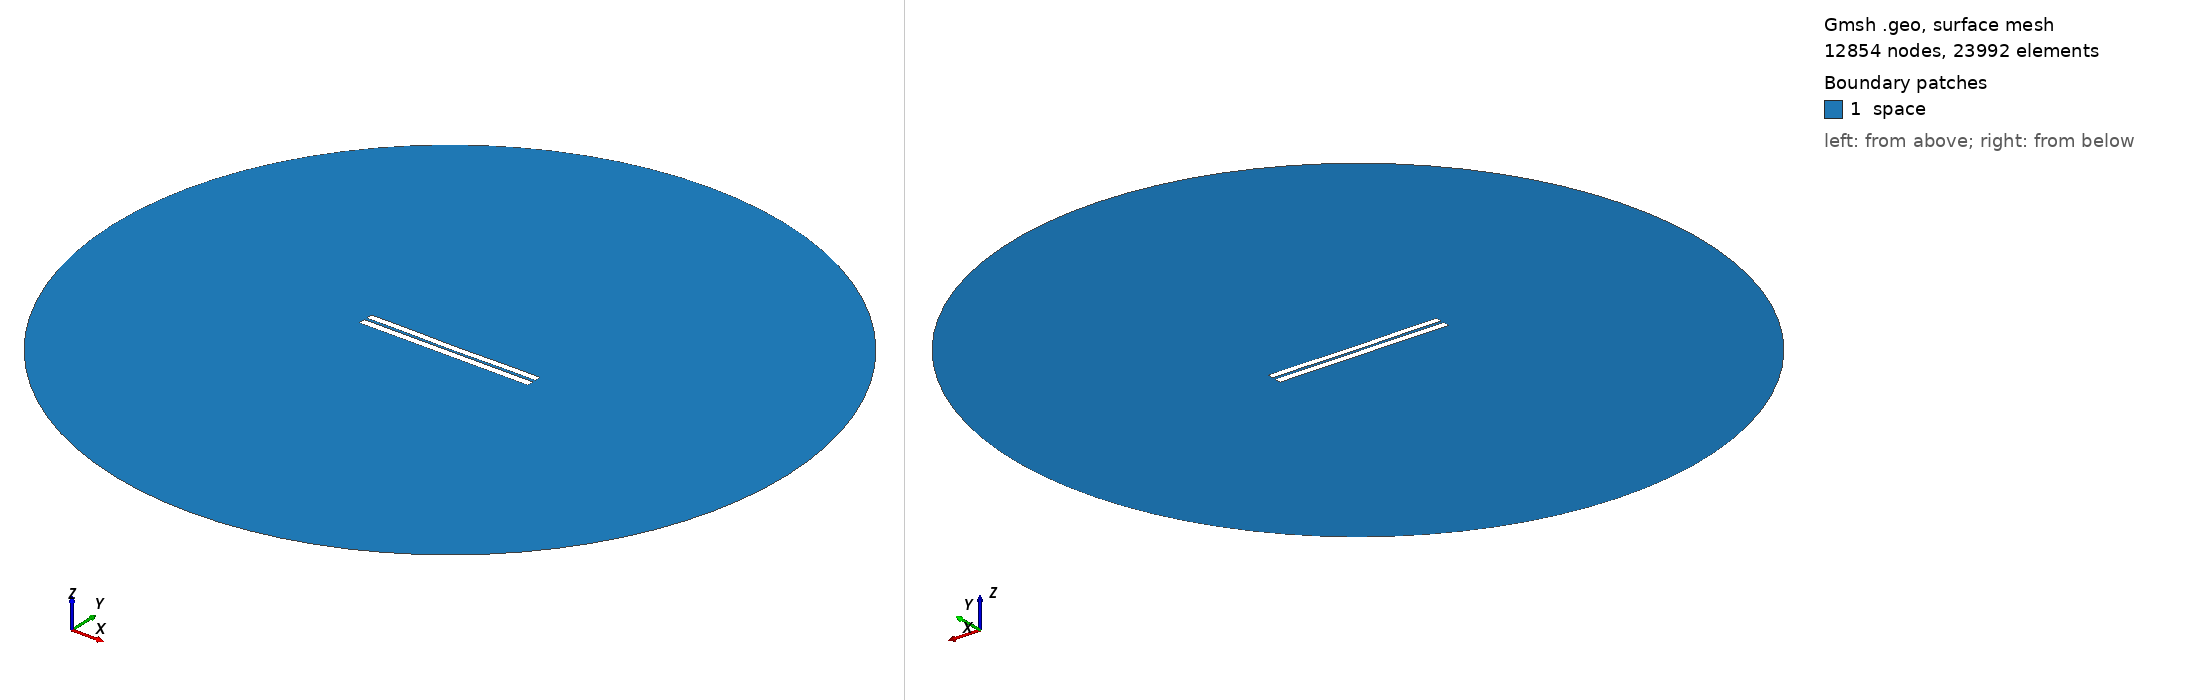

Gmsh geometry script, surface-meshed: 12854 nodes, 23992 surface elements. Boundary patches (legend numbers): 1 space. Left view from above one corner, right view from below the opposite corner. Legend entries are the model's physical surfaces. The drawing asked Gmsh for element sizes between 1% and 20% of the model's largest extent; the script's own settings can give other sizes.

=== 3264.geo (drawn) ===
//---------------------------------------
// Geometry kernel
//---------------------------------------

SetFactory("OpenCASCADE");



//---------------------------------------
// Parameters of the geometry
//---------------------------------------

// Overetch of the upper plate
overetch = 0.125;

// Distance between the plates
distance = 1.5;

// Discretization over the x axis (for the deformation)
nx = 50; 

// Length of the plate
L = 100 - overetch; 

// Number of modes
n = 4; 

// 1st mode coefficient
coeff(1) = -0.075;
beta(1) = 0.596864 * 3.1415926535 / L;

// 2nd mode coefficient
coeff(2) = -0.15;
beta(2) = 1.49418 * 3.1415926535 / L;

// 3rd mode coefficient
coeff(3) = 0.0;
beta(3) = 2.50025 * 3.1415926535 / L;

// 4th mode coefficient
coeff(4) = 0.07499999999999998;
beta(4) = 3.49999 * 3.1415926535 / L;



//---------------------------------------
// Upper plate (deformed rectangle)
//---------------------------------------

// Coordiantes of the upper plate
xmin = -50;
xmax = 50 - overetch;

// Height of the upper plate
yheight = 4 - 2 * overetch;

// Indexes of the points
UpperID[] = {};
LowerID[] = {};
LeftID[] = {};
RightID[] = {};

// Point index
p = 1;

// Horizontal edges
For i In {1:nx}
    x = xmin + (i-1)*(xmax - xmin)/(nx-1);

    y_bottom = distance / 2 + overetch;
    For j In {1:n}
        C = (Cosh(beta(j)*L) + Cos(beta(j)*L)) / (Sinh(beta(j)*L) + Sin(beta(j)*L));
        y_bottom  = y_bottom + coeff(j) * (Cosh(beta(j)*(x+50)) - Cos(beta(j)*(x+50)) - C * (Sinh(beta(j)*(x+50)) - Sin(beta(j)*(x+50))));
    EndFor

    y_top = y_bottom + yheight;

    Point(p) = {x, y_top, 0, 1.0};
    UpperID[i] = p;
    p = p + 1;

    Point(p) = {x, y_bottom, 0, 1.0};
    LowerID[i] = p;
    p = p + 1;
EndFor

// Create point lists
UpperPts[] = {}; LowerPts[] = {};
For i In {1:nx}
  UpperPts[] += {UpperID[i]};
  LowerPts[] += {LowerID[i]};
EndFor

// Build splines
Spline(1) = {UpperPts[]};
Spline(2) = {LowerPts[]};
Line(3) = {LowerPts[nx-1], UpperPts[nx-1]};
Line(4) = {LowerPts[0], UpperPts[0]};

// Build the plane surface
Curve Loop(1) = {2, 3, -1, -4};
Plane Surface(1) = {1};



//---------------------------------------
// Lower plate (rectangle)
//---------------------------------------

// Vertices
Point(1001) = {-50, -1, 0, 1.0};
Point(1002) = { 50, -1, 0, 1.0};
Point(1003) = { 50,  -5, 0, 1.0};
Point(1004) = {-50,  -5, 0, 1.0};

// Edges
Line(5) = {1001, 1002};
Line(6) = {1002, 1003};
Line(7) = {1003, 1004};
Line(8) = {1004, 1001};

// Plane surface
Line Loop(2) = {5, 6, 7, 8};
Plane Surface(2) = {2}; 



//---------------------------------------
// Outer (fictious) boundary
//---------------------------------------

// Points
Point(1005) = {0, 0, 0};       // Center
Point(1006) = {200, 0, 0};     // Start point
Point(1007) = {0, 200, 0};     // 90 degrees
Point(1008) = {-200, 0, 0};    // 180 degrees
Point(1009) = {0, -200, 0};    // 270 degrees

// Circle arcs (each needs start, center, end)
Circle(9) = {1006, 1005, 1007};
Circle(10) = {1007, 1005, 1008};
Circle(11) = {1008, 1005, 1009};
Circle(12) = {1009, 1005, 1006};

// Plane surface for the entire domain
Curve Loop(3) = {9, 10, 11, 12};
Surface(3) = {3};

// Subtract the plates from the whole domain to obtain the actual domain where we want to solve the equations
BooleanDifference{ Surface{3}; Delete; }{ Surface{1}; Surface{2}; Delete; }




//---------------------------------------
// Transfinite Lines/Curves
//---------------------------------------

// Set the number of points on the boundaries
r = 7;

// Plates
Transfinite Curve {1, 2} = 50*r Using Progression 1;
Transfinite Curve {3, 4} = 2*r Using Progression 1;
Transfinite Line {5, 7} = 50*r Using Progression 1;
Transfinite Line {6, 8} = 2*r Using Progression 1;

// Outer boundary
Transfinite Line {9, 10, 11, 12} = 20 Using Progression 1;



//---------------------------------------
// Physical groups
//---------------------------------------                

// Physical curves (boundaries)
Physical Line("force_segment", 10) = {2};
Physical Line("upper_plate", 11) = {1, 3, 4};
Physical Line("lower_plate", 12) = {5, 6, 7, 8};
Physical Line("boundary", 20) = {9, 10, 11, 12};

// Physical Surfaces
Physical Surface("space", 30) = {3};



//---------------------------------------
// 6. Generate the Mesh
//---------------------------------------

// 2D mesh generation
Mesh 2;
